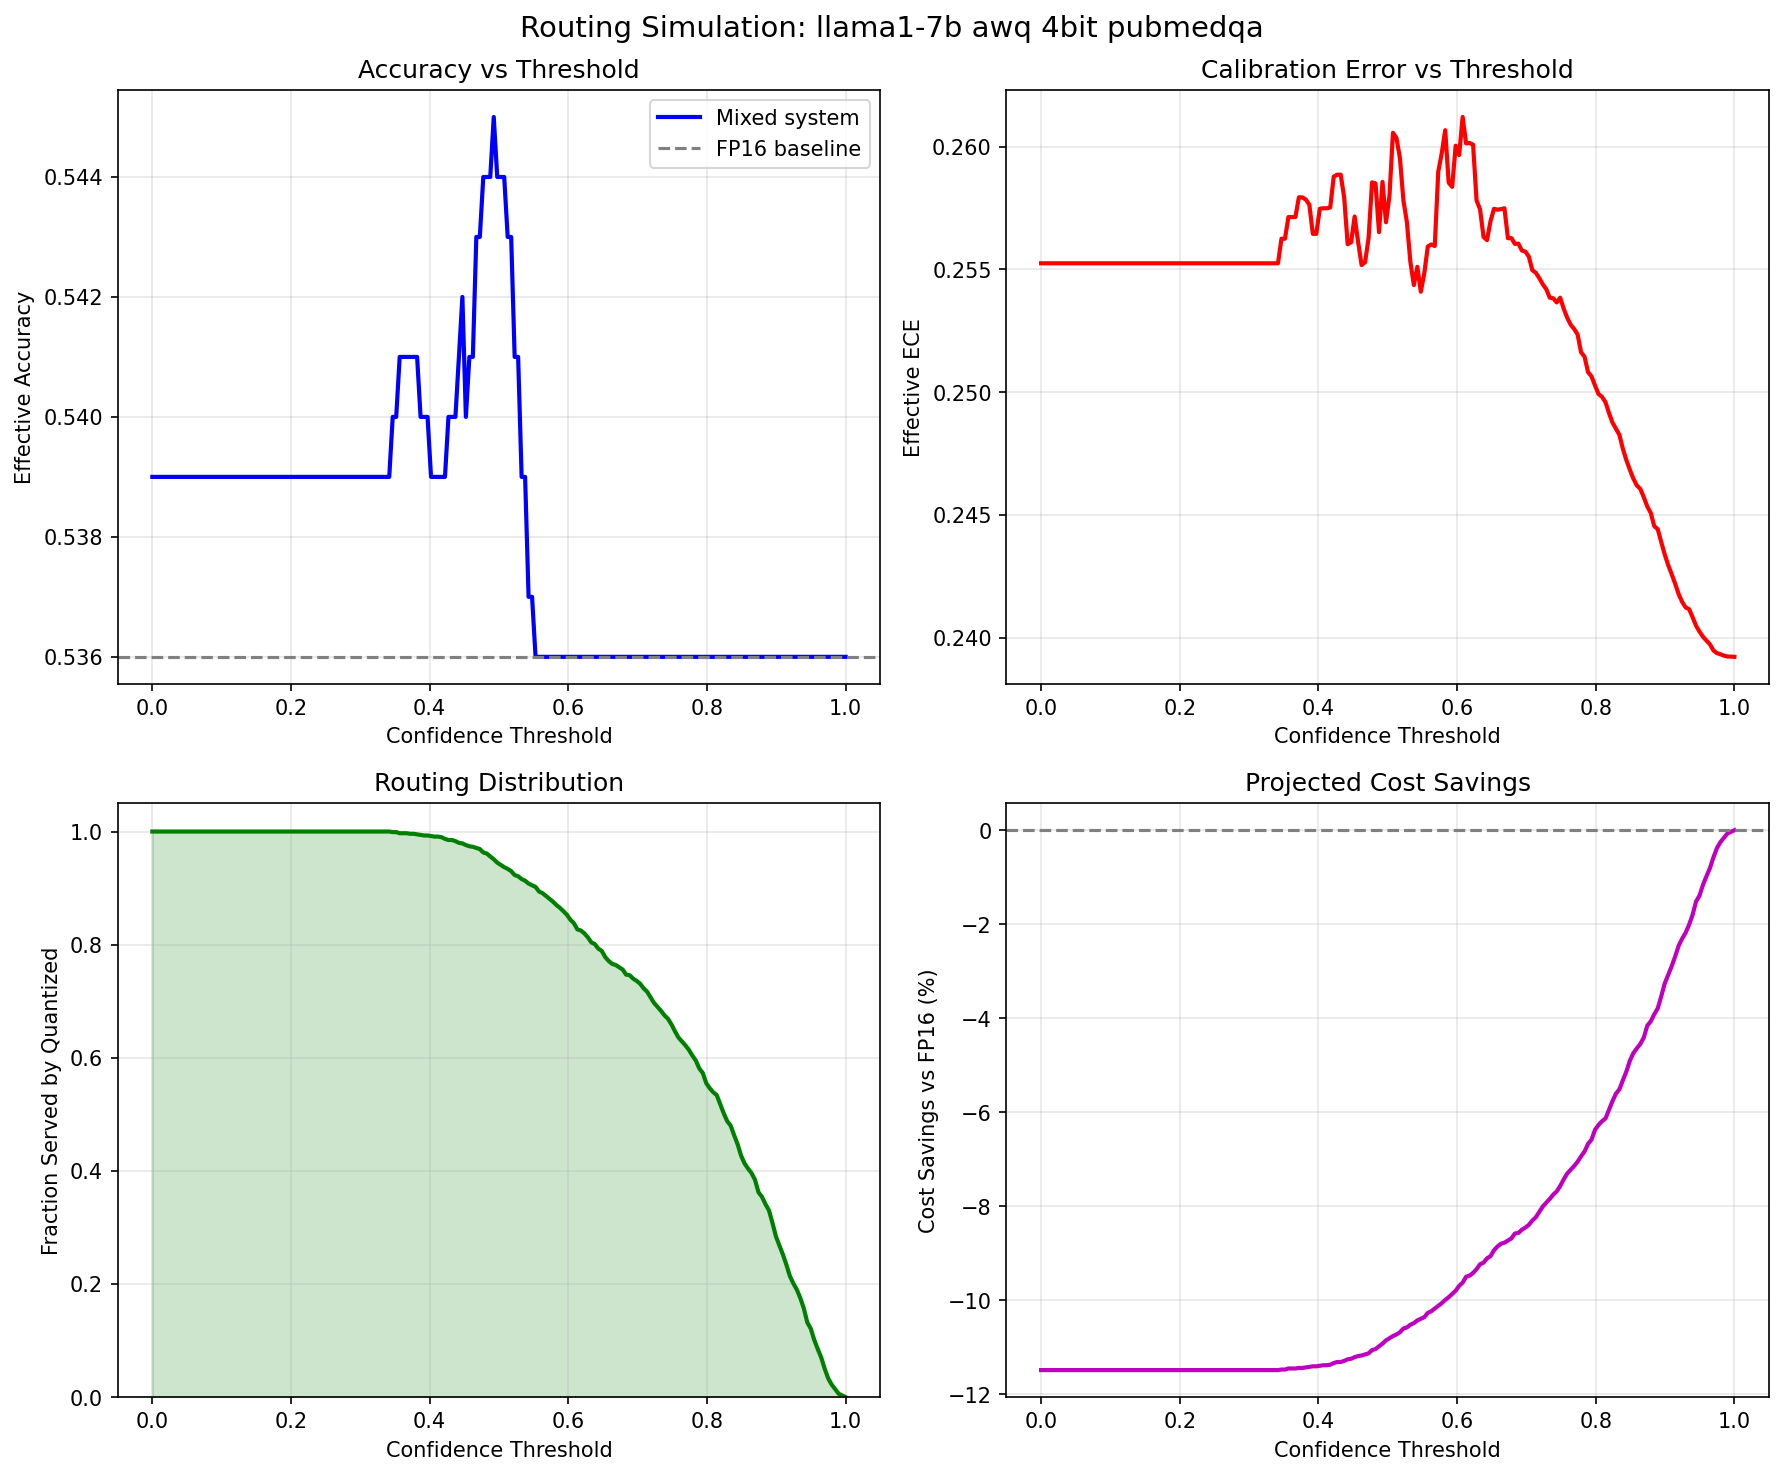

Data behind this chart, as committed beside it:
threshold, frac_quantized, frac_escalated, effective_accuracy, effective_ece, effective_tps, cost_savings_pct, fp16_accuracy, model, quant_method, precision, dataset
0.0, 1.0, 0.0, 0.539, 0.2552, 349.5, -11.49, 0.536, llama1-7b, awq, 4bit, pubmedqa
0.005025, 1.0, 0.0, 0.539, 0.2552, 349.5, -11.49, 0.536, llama1-7b, awq, 4bit, pubmedqa
0.01005, 1.0, 0.0, 0.539, 0.2552, 349.5, -11.49, 0.536, llama1-7b, awq, 4bit, pubmedqa
0.01508, 1.0, 0.0, 0.539, 0.2552, 349.5, -11.49, 0.536, llama1-7b, awq, 4bit, pubmedqa
0.0201, 1.0, 0.0, 0.539, 0.2552, 349.5, -11.49, 0.536, llama1-7b, awq, 4bit, pubmedqa
0.02513, 1.0, 0.0, 0.539, 0.2552, 349.5, -11.49, 0.536, llama1-7b, awq, 4bit, pubmedqa
0.03015, 1.0, 0.0, 0.539, 0.2552, 349.5, -11.49, 0.536, llama1-7b, awq, 4bit, pubmedqa
0.03518, 1.0, 0.0, 0.539, 0.2552, 349.5, -11.49, 0.536, llama1-7b, awq, 4bit, pubmedqa
0.0402, 1.0, 0.0, 0.539, 0.2552, 349.5, -11.49, 0.536, llama1-7b, awq, 4bit, pubmedqa
0.04523, 1.0, 0.0, 0.539, 0.2552, 349.5, -11.49, 0.536, llama1-7b, awq, 4bit, pubmedqa
0.05025, 1.0, 0.0, 0.539, 0.2552, 349.5, -11.49, 0.536, llama1-7b, awq, 4bit, pubmedqa
0.05528, 1.0, 0.0, 0.539, 0.2552, 349.5, -11.49, 0.536, llama1-7b, awq, 4bit, pubmedqa
0.0603, 1.0, 0.0, 0.539, 0.2552, 349.5, -11.49, 0.536, llama1-7b, awq, 4bit, pubmedqa
0.06533, 1.0, 0.0, 0.539, 0.2552, 349.5, -11.49, 0.536, llama1-7b, awq, 4bit, pubmedqa
0.07035, 1.0, 0.0, 0.539, 0.2552, 349.5, -11.49, 0.536, llama1-7b, awq, 4bit, pubmedqa
0.07538, 1.0, 0.0, 0.539, 0.2552, 349.5, -11.49, 0.536, llama1-7b, awq, 4bit, pubmedqa
0.0804, 1.0, 0.0, 0.539, 0.2552, 349.5, -11.49, 0.536, llama1-7b, awq, 4bit, pubmedqa
0.08543, 1.0, 0.0, 0.539, 0.2552, 349.5, -11.49, 0.536, llama1-7b, awq, 4bit, pubmedqa
0.09045, 1.0, 0.0, 0.539, 0.2552, 349.5, -11.49, 0.536, llama1-7b, awq, 4bit, pubmedqa
0.09548, 1.0, 0.0, 0.539, 0.2552, 349.5, -11.49, 0.536, llama1-7b, awq, 4bit, pubmedqa
0.1005, 1.0, 0.0, 0.539, 0.2552, 349.5, -11.49, 0.536, llama1-7b, awq, 4bit, pubmedqa
0.1055, 1.0, 0.0, 0.539, 0.2552, 349.5, -11.49, 0.536, llama1-7b, awq, 4bit, pubmedqa
0.1106, 1.0, 0.0, 0.539, 0.2552, 349.5, -11.49, 0.536, llama1-7b, awq, 4bit, pubmedqa
0.1156, 1.0, 0.0, 0.539, 0.2552, 349.5, -11.49, 0.536, llama1-7b, awq, 4bit, pubmedqa
0.1206, 1.0, 0.0, 0.539, 0.2552, 349.5, -11.49, 0.536, llama1-7b, awq, 4bit, pubmedqa
0.1256, 1.0, 0.0, 0.539, 0.2552, 349.5, -11.49, 0.536, llama1-7b, awq, 4bit, pubmedqa
0.1307, 1.0, 0.0, 0.539, 0.2552, 349.5, -11.49, 0.536, llama1-7b, awq, 4bit, pubmedqa
0.1357, 1.0, 0.0, 0.539, 0.2552, 349.5, -11.49, 0.536, llama1-7b, awq, 4bit, pubmedqa
0.1407, 1.0, 0.0, 0.539, 0.2552, 349.5, -11.49, 0.536, llama1-7b, awq, 4bit, pubmedqa
0.1457, 1.0, 0.0, 0.539, 0.2552, 349.5, -11.49, 0.536, llama1-7b, awq, 4bit, pubmedqa
0.1508, 1.0, 0.0, 0.539, 0.2552, 349.5, -11.49, 0.536, llama1-7b, awq, 4bit, pubmedqa
0.1558, 1.0, 0.0, 0.539, 0.2552, 349.5, -11.49, 0.536, llama1-7b, awq, 4bit, pubmedqa
0.1608, 1.0, 0.0, 0.539, 0.2552, 349.5, -11.49, 0.536, llama1-7b, awq, 4bit, pubmedqa
0.1658, 1.0, 0.0, 0.539, 0.2552, 349.5, -11.49, 0.536, llama1-7b, awq, 4bit, pubmedqa
0.1709, 1.0, 0.0, 0.539, 0.2552, 349.5, -11.49, 0.536, llama1-7b, awq, 4bit, pubmedqa
0.1759, 1.0, 0.0, 0.539, 0.2552, 349.5, -11.49, 0.536, llama1-7b, awq, 4bit, pubmedqa
0.1809, 1.0, 0.0, 0.539, 0.2552, 349.5, -11.49, 0.536, llama1-7b, awq, 4bit, pubmedqa
0.1859, 1.0, 0.0, 0.539, 0.2552, 349.5, -11.49, 0.536, llama1-7b, awq, 4bit, pubmedqa
0.191, 1.0, 0.0, 0.539, 0.2552, 349.5, -11.49, 0.536, llama1-7b, awq, 4bit, pubmedqa
0.196, 1.0, 0.0, 0.539, 0.2552, 349.5, -11.49, 0.536, llama1-7b, awq, 4bit, pubmedqa
0.201, 1.0, 0.0, 0.539, 0.2552, 349.5, -11.49, 0.536, llama1-7b, awq, 4bit, pubmedqa
0.206, 1.0, 0.0, 0.539, 0.2552, 349.5, -11.49, 0.536, llama1-7b, awq, 4bit, pubmedqa
0.2111, 1.0, 0.0, 0.539, 0.2552, 349.5, -11.49, 0.536, llama1-7b, awq, 4bit, pubmedqa
0.2161, 1.0, 0.0, 0.539, 0.2552, 349.5, -11.49, 0.536, llama1-7b, awq, 4bit, pubmedqa
0.2211, 1.0, 0.0, 0.539, 0.2552, 349.5, -11.49, 0.536, llama1-7b, awq, 4bit, pubmedqa
0.2261, 1.0, 0.0, 0.539, 0.2552, 349.5, -11.49, 0.536, llama1-7b, awq, 4bit, pubmedqa
0.2312, 1.0, 0.0, 0.539, 0.2552, 349.5, -11.49, 0.536, llama1-7b, awq, 4bit, pubmedqa
0.2362, 1.0, 0.0, 0.539, 0.2552, 349.5, -11.49, 0.536, llama1-7b, awq, 4bit, pubmedqa
0.2412, 1.0, 0.0, 0.539, 0.2552, 349.5, -11.49, 0.536, llama1-7b, awq, 4bit, pubmedqa
0.2462, 1.0, 0.0, 0.539, 0.2552, 349.5, -11.49, 0.536, llama1-7b, awq, 4bit, pubmedqa
0.2513, 1.0, 0.0, 0.539, 0.2552, 349.5, -11.49, 0.536, llama1-7b, awq, 4bit, pubmedqa
0.2563, 1.0, 0.0, 0.539, 0.2552, 349.5, -11.49, 0.536, llama1-7b, awq, 4bit, pubmedqa
0.2613, 1.0, 0.0, 0.539, 0.2552, 349.5, -11.49, 0.536, llama1-7b, awq, 4bit, pubmedqa
0.2663, 1.0, 0.0, 0.539, 0.2552, 349.5, -11.49, 0.536, llama1-7b, awq, 4bit, pubmedqa
0.2714, 1.0, 0.0, 0.539, 0.2552, 349.5, -11.49, 0.536, llama1-7b, awq, 4bit, pubmedqa
0.2764, 1.0, 0.0, 0.539, 0.2552, 349.5, -11.49, 0.536, llama1-7b, awq, 4bit, pubmedqa
0.2814, 1.0, 0.0, 0.539, 0.2552, 349.5, -11.49, 0.536, llama1-7b, awq, 4bit, pubmedqa
0.2864, 1.0, 0.0, 0.539, 0.2552, 349.5, -11.49, 0.536, llama1-7b, awq, 4bit, pubmedqa
0.2915, 1.0, 0.0, 0.539, 0.2552, 349.5, -11.49, 0.536, llama1-7b, awq, 4bit, pubmedqa
0.2965, 1.0, 0.0, 0.539, 0.2552, 349.5, -11.49, 0.536, llama1-7b, awq, 4bit, pubmedqa
... 140 more rows
